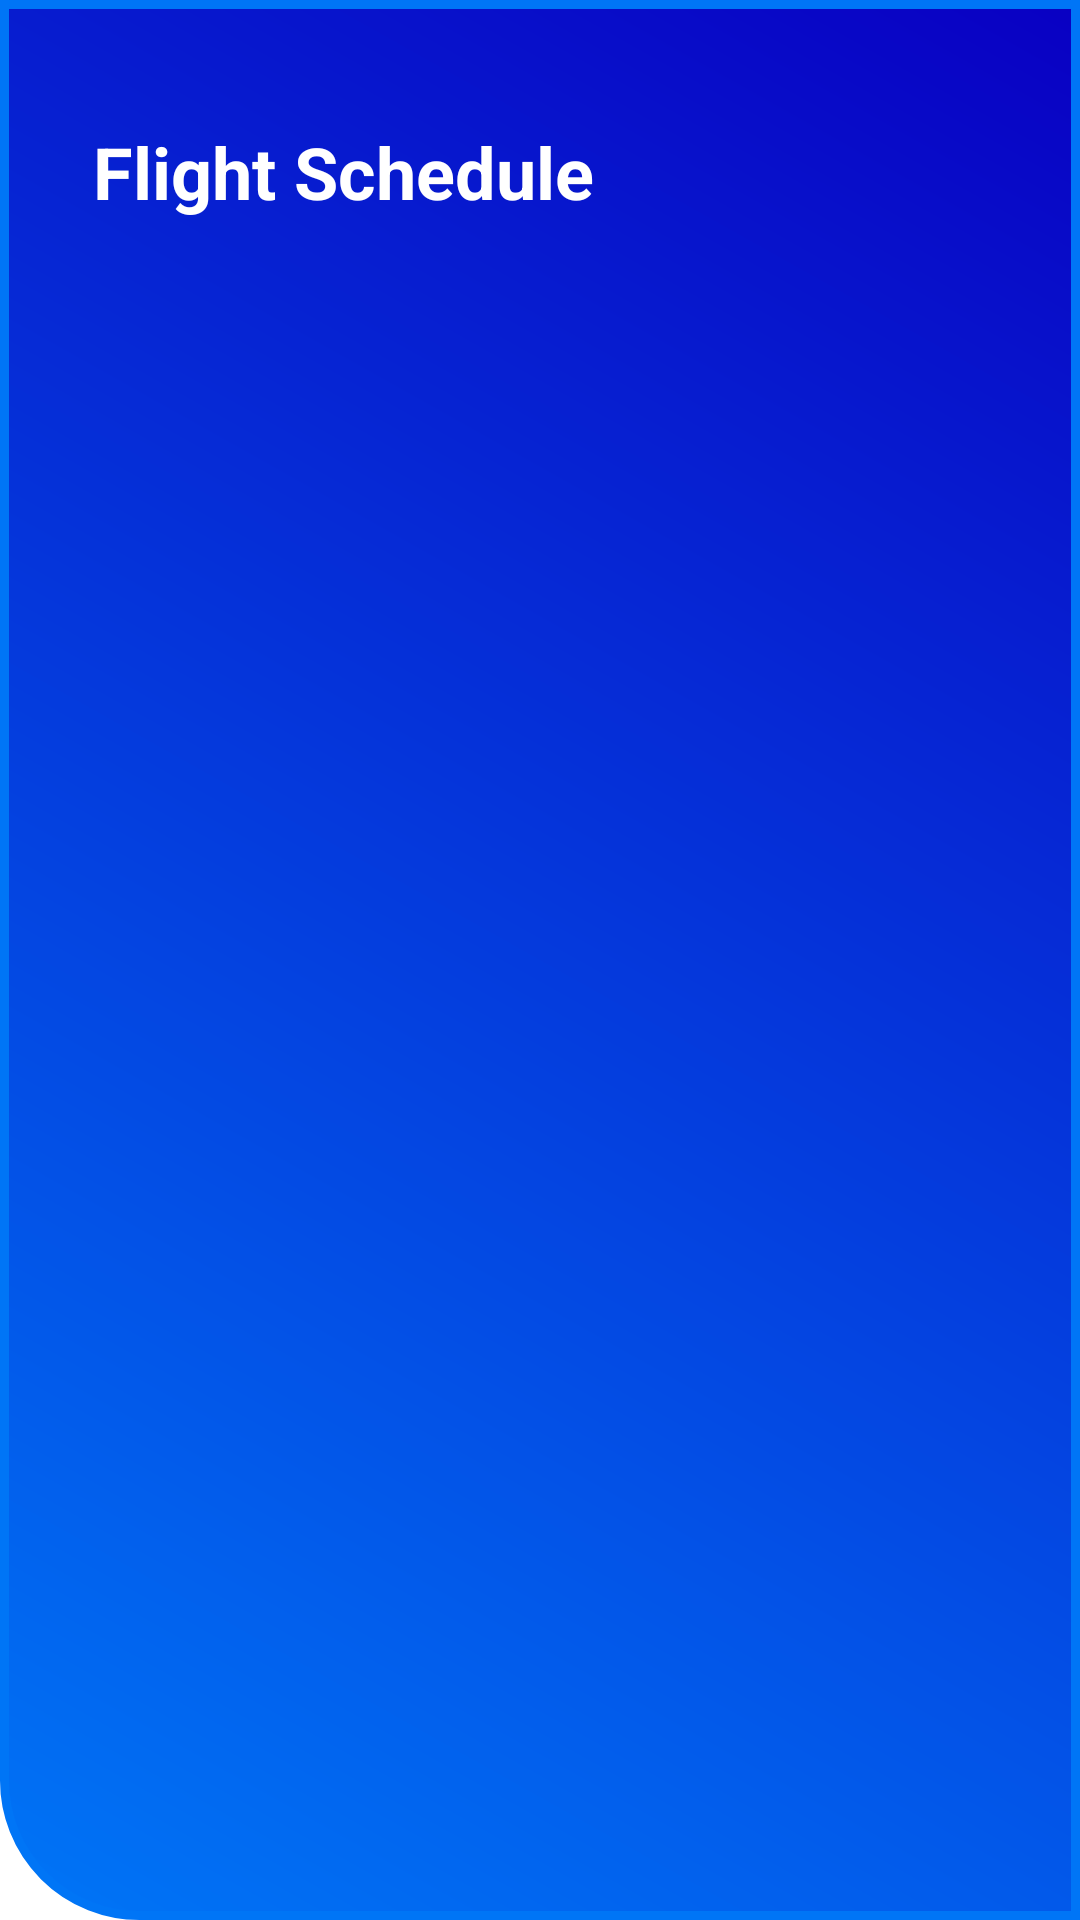

This screen was rendered from an Android layout file. Write that file and the resources it references.
<!-- AndroidManifest.xml: application theme AppTheme -->
<!-- res/layout/home_toolbar.xml -->
<?xml version="1.0" encoding="utf-8"?>
<androidx.appcompat.widget.Toolbar
        xmlns:app="http://schemas.android.com/apk/res-auto"
        xmlns:android="http://schemas.android.com/apk/res/android"
        xmlns:tools="http://schemas.android.com/tools"
        android:id="@+id/toolbar"
        android:layout_width="match_parent"
        android:layout_height="120dp"
        app:popupTheme="@style/ThemeOverlay.AppCompat.Light"
        android:contentInsetLeft="@dimen/dp0"
        android:contentInsetStart="@dimen/dp0"
        app:contentInsetLeft="@dimen/dp0"
        app:contentInsetStart="@dimen/dp0"
        android:contentInsetRight="@dimen/dp0"
        android:contentInsetEnd="@dimen/dp0"
        app:contentInsetRight="@dimen/dp0"
        app:contentInsetEnd="@dimen/dp0"
        tools:showIn="@layout/landing_screen">

    <androidx.constraintlayout.widget.ConstraintLayout
            android:layout_width="match_parent"
            android:background="@drawable/toolbar_bg"
            android:layout_height="match_parent">

        <TextView android:layout_width="wrap_content"
                  android:layout_height="wrap_content"
                  android:text="@string/home_header"
                  android:textSize="@dimen/sp24"
                  android:layout_marginTop="@dimen/dp40"
                  android:layout_marginStart="@dimen/dp30"
                  android:textStyle="bold"
                  android:textColor="@color/colorAccent"
                  app:layout_constraintLeft_toLeftOf="parent"
                  app:layout_constraintTop_toTopOf="parent"
        />

    </androidx.constraintlayout.widget.ConstraintLayout>


</androidx.appcompat.widget.Toolbar>
<!-- res/layout/landing_screen.xml (included above) -->
<?xml version="1.0" encoding="utf-8"?>
<androidx.constraintlayout.widget.ConstraintLayout xmlns:android="http://schemas.android.com/apk/res/android"
    xmlns:app="http://schemas.android.com/apk/res-auto"
    xmlns:tools="http://schemas.android.com/tools"
    android:layout_width="match_parent"
    android:layout_height="match_parent"
    tools:context=".ui.LandingScreenActivity">

    <include
            layout="@layout/app_toolbar"
            android:id="@+id/appToolbar"/>

    <FrameLayout
            android:id="@+id/fragment_container"
            android:layout_width="match_parent"
            android:layout_height="wrap_content"
            app:layout_constraintLeft_toLeftOf="parent"
            app:layout_constraintTop_toBottomOf="@+id/appToolbar"
    >

    </FrameLayout>



</androidx.constraintlayout.widget.ConstraintLayout>
<!-- res/layout/app_toolbar.xml (included above) -->
<?xml version="1.0" encoding="utf-8"?>
<androidx.appcompat.widget.Toolbar
        xmlns:app="http://schemas.android.com/apk/res-auto"
        xmlns:android="http://schemas.android.com/apk/res/android"
        xmlns:tools="http://schemas.android.com/tools"
        android:id="@+id/toolbar"
        android:layout_width="match_parent"
        android:layout_height="70dp"
        android:background="@android:color/white"
        app:popupTheme="@style/ThemeOverlay.AppCompat.Light"
        android:contentInsetLeft="@dimen/dp0"
        android:contentInsetStart="@dimen/dp0"
        app:contentInsetLeft="@dimen/dp0"
        app:contentInsetStart="@dimen/dp0"
        android:contentInsetRight="@dimen/dp0"
        android:contentInsetEnd="@dimen/dp0"
        app:contentInsetRight="@dimen/dp0"
        app:contentInsetEnd="@dimen/dp0"
        tools:showIn="@layout/landing_screen">

    <androidx.constraintlayout.widget.ConstraintLayout
            android:layout_width="match_parent"
            android:background="@drawable/toolbar_bg"
            android:layout_height="match_parent">

        <TextView android:layout_width="wrap_content"
                  android:layout_height="wrap_content"
                  android:text="@string/home_header"
                  android:textSize="@dimen/sp24"
                  android:layout_marginTop="@dimen/dp20"
                  android:layout_marginStart="@dimen/dp20"
                  android:textColor="@color/colorAccent"
                  app:layout_constraintLeft_toLeftOf="parent"
                  app:layout_constraintTop_toTopOf="parent"
        />

    </androidx.constraintlayout.widget.ConstraintLayout>


</androidx.appcompat.widget.Toolbar>
<!-- resources referenced by this layout -->
<resources>
  <color name="colorAccent">#FFFFFF</color>
  <dimen name="dp0">0dp</dimen>
  <dimen name="dp20">20dp</dimen>
  <dimen name="dp30">30dp</dimen>
  <dimen name="dp40">40dp</dimen>
  <dimen name="sp24">24sp</dimen>
  <!-- drawable toolbar_bg (drawable) -->
  <?xml version="1.0" encoding="utf-8"?>
  <shape xmlns:android="http://schemas.android.com/apk/res/android">
      <solid android:color="@color/colorPrimary"/>
  
      <stroke android:width="3dp"
              android:color="@color/colorPrimary" />
  
      <padding android:left="@dimen/dp1"
               android:top="@dimen/dp1"
               android:right="@dimen/dp1"
               android:bottom="@dimen/dp1" />
  
      <corners
               android:bottomLeftRadius="@dimen/dp45"/>
  
      <gradient
              android:angle="45"
              android:startColor="@color/colorPrimary"
              android:endColor="@color/colorPrimaryDark"
              android:type="linear" />
  </shape>
  <string name="home_header">Flight Schedule</string>
  <style name="AppTheme" parent="Theme.MaterialComponents.Light.NoActionBar">
          
          <item name="colorPrimary">@color/colorPrimary</item>
          <item name="colorPrimaryDark">@color/colorPrimaryDark</item>
          <item name="colorAccent">@color/colorAccent</item>
      </style>
  <color name="colorPrimary">#0075F6</color>
  <dimen name="dp1">1dp</dimen>
  <dimen name="dp45">45dp</dimen>
  <color name="colorPrimaryDark">#0900C3</color>
</resources>
